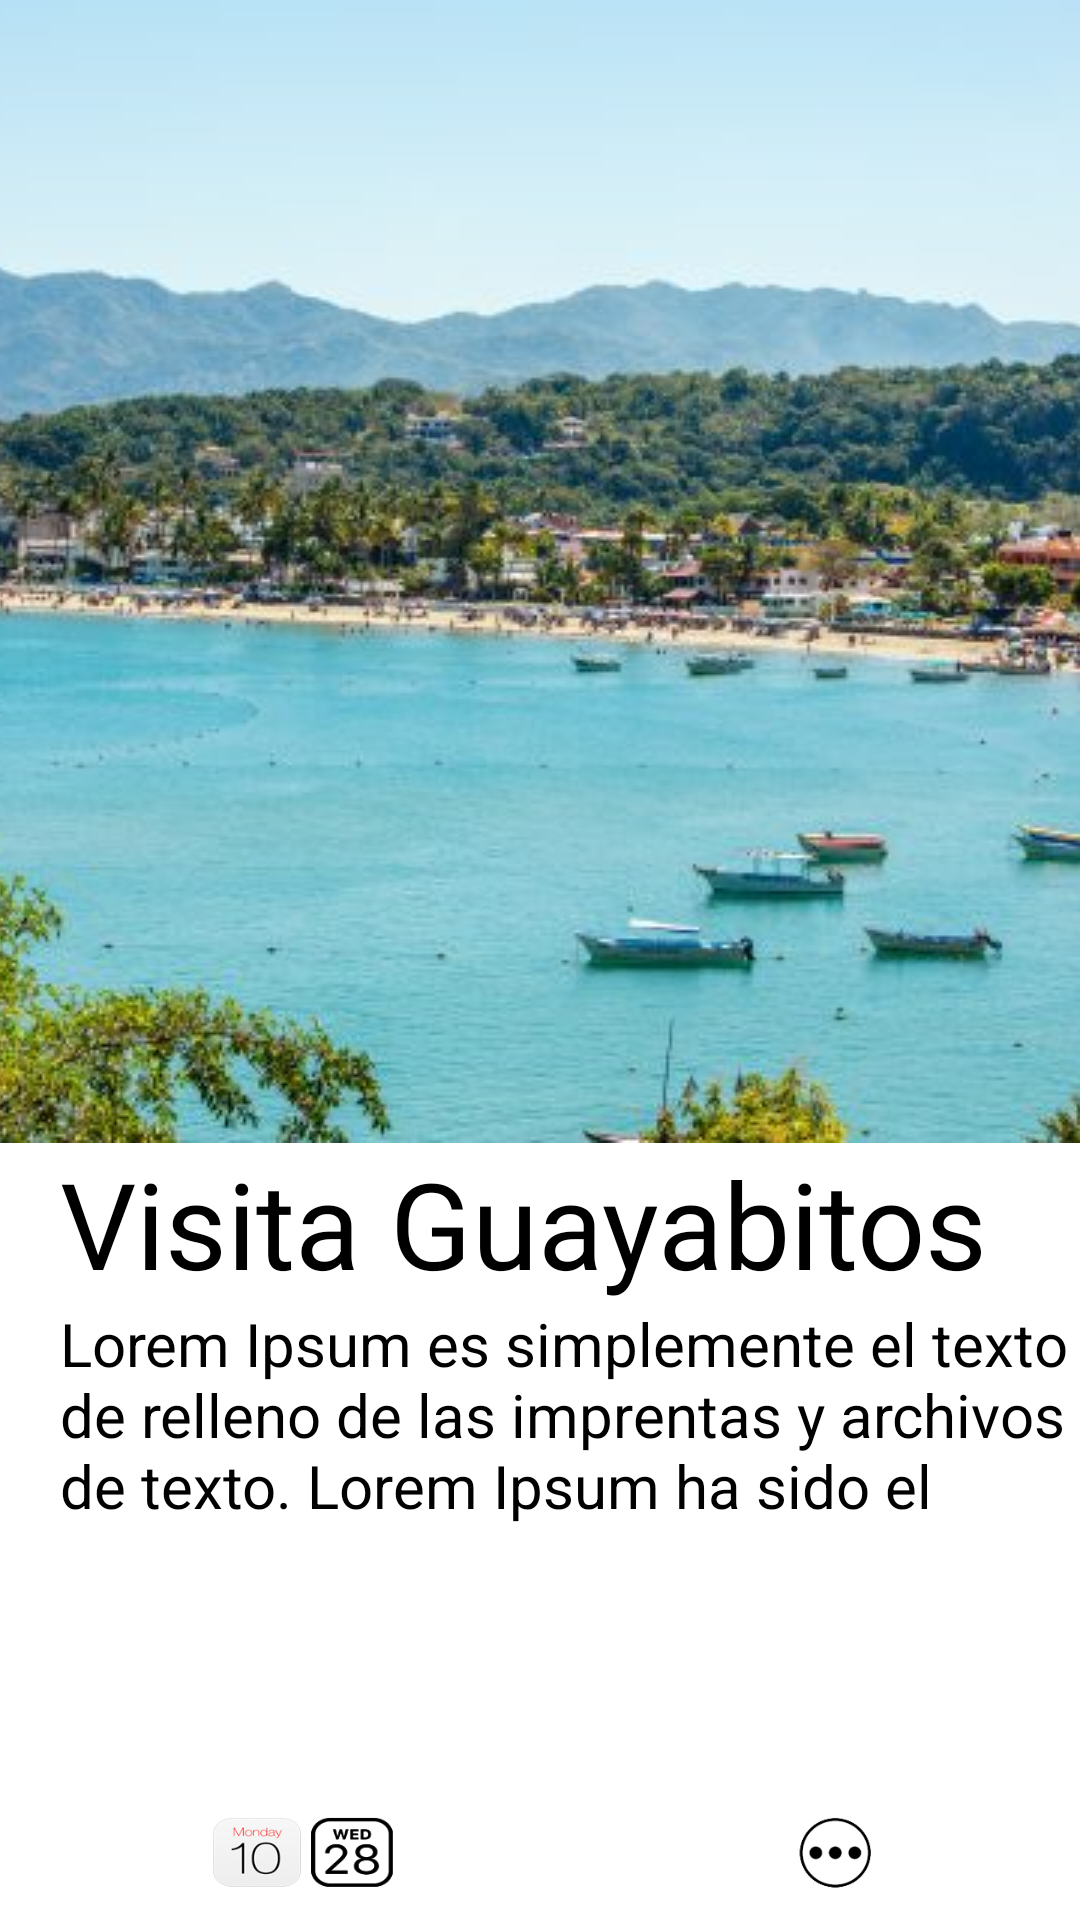

The Android layout XML behind this screen, and the referenced resources:
<!-- AndroidManifest.xml: application theme Theme.LADM_P01_LAYOUTSYMASLAYOUTS -->
<!-- res/layout/activity_main7.xml -->
<?xml version="1.0" encoding="utf-8"?>
<RelativeLayout xmlns:android="http://schemas.android.com/apk/res/android"
    xmlns:app="http://schemas.android.com/apk/res-auto"
    xmlns:tools="http://schemas.android.com/tools"
    android:layout_width="match_parent"
    android:layout_height="match_parent"
    tools:context=".MainActivity7">

    <ImageView
        android:layout_width="match_parent"
        android:layout_height="wrap_content"
        android:scaleType="center"
        android:id="@+id/imagen1"
        android:src="@drawable/guaya" />
    <TextView
        android:layout_width="wrap_content"
        android:layout_height="wrap_content"
        android:text="Visita Guayabitos"
        android:textSize="40dp"
        android:id="@+id/guaya"
        android:layout_below="@id/imagen1"
        android:layout_marginLeft="20dp"
        android:textColor="@color/black">

    </TextView>

    <TextView
        android:layout_width="wrap_content"
        android:layout_height="wrap_content"
        android:text="Lorem Ipsum es simplemente el texto de relleno de las imprentas y archivos de texto. Lorem Ipsum ha sido el "
        android:textSize="20dp"
        android:textAlignment="gravity"
        android:layout_marginLeft="20dp"
        android:layout_below="@id/guaya"
        android:textColor="@color/black"
        android:id="@+id/lorem"
        >
    </TextView>

    <ImageView
        android:layout_width="match_parent"
        android:layout_height="wrap_content"
        android:layout_below="@id/lorem"
        android:src="@drawable/cal">


    </ImageView>

</RelativeLayout>
<!-- resources referenced by this layout -->
<resources>
  <color name="black">#FF000000</color>
  <!-- drawable cal: png bitmap (drawable, 24546 bytes) -->
  <!-- drawable guaya: jpg bitmap (drawable, 64128 bytes) -->
  <style name="Theme.LADM_P01_LAYOUTSYMASLAYOUTS" parent="Theme.MaterialComponents.DayNight.DarkActionBar">
          
          <item name="colorPrimary">@color/purple_500</item>
          <item name="colorPrimaryVariant">@color/purple_700</item>
          <item name="colorOnPrimary">@color/white</item>
          
          <item name="colorSecondary">@color/teal_200</item>
          <item name="colorSecondaryVariant">@color/teal_700</item>
          <item name="colorOnSecondary">@color/black</item>
          
          <item name="android:statusBarColor" tools:targetApi="l">?attr/colorPrimaryVariant</item>
          
      </style>
  <color name="purple_500">#FF6200EE</color>
  <color name="purple_700">#FF3700B3</color>
  <color name="white">#FFFFFF</color>
  <color name="teal_200">#FF03DAC5</color>
  <color name="teal_700">#FF018786</color>
</resources>
